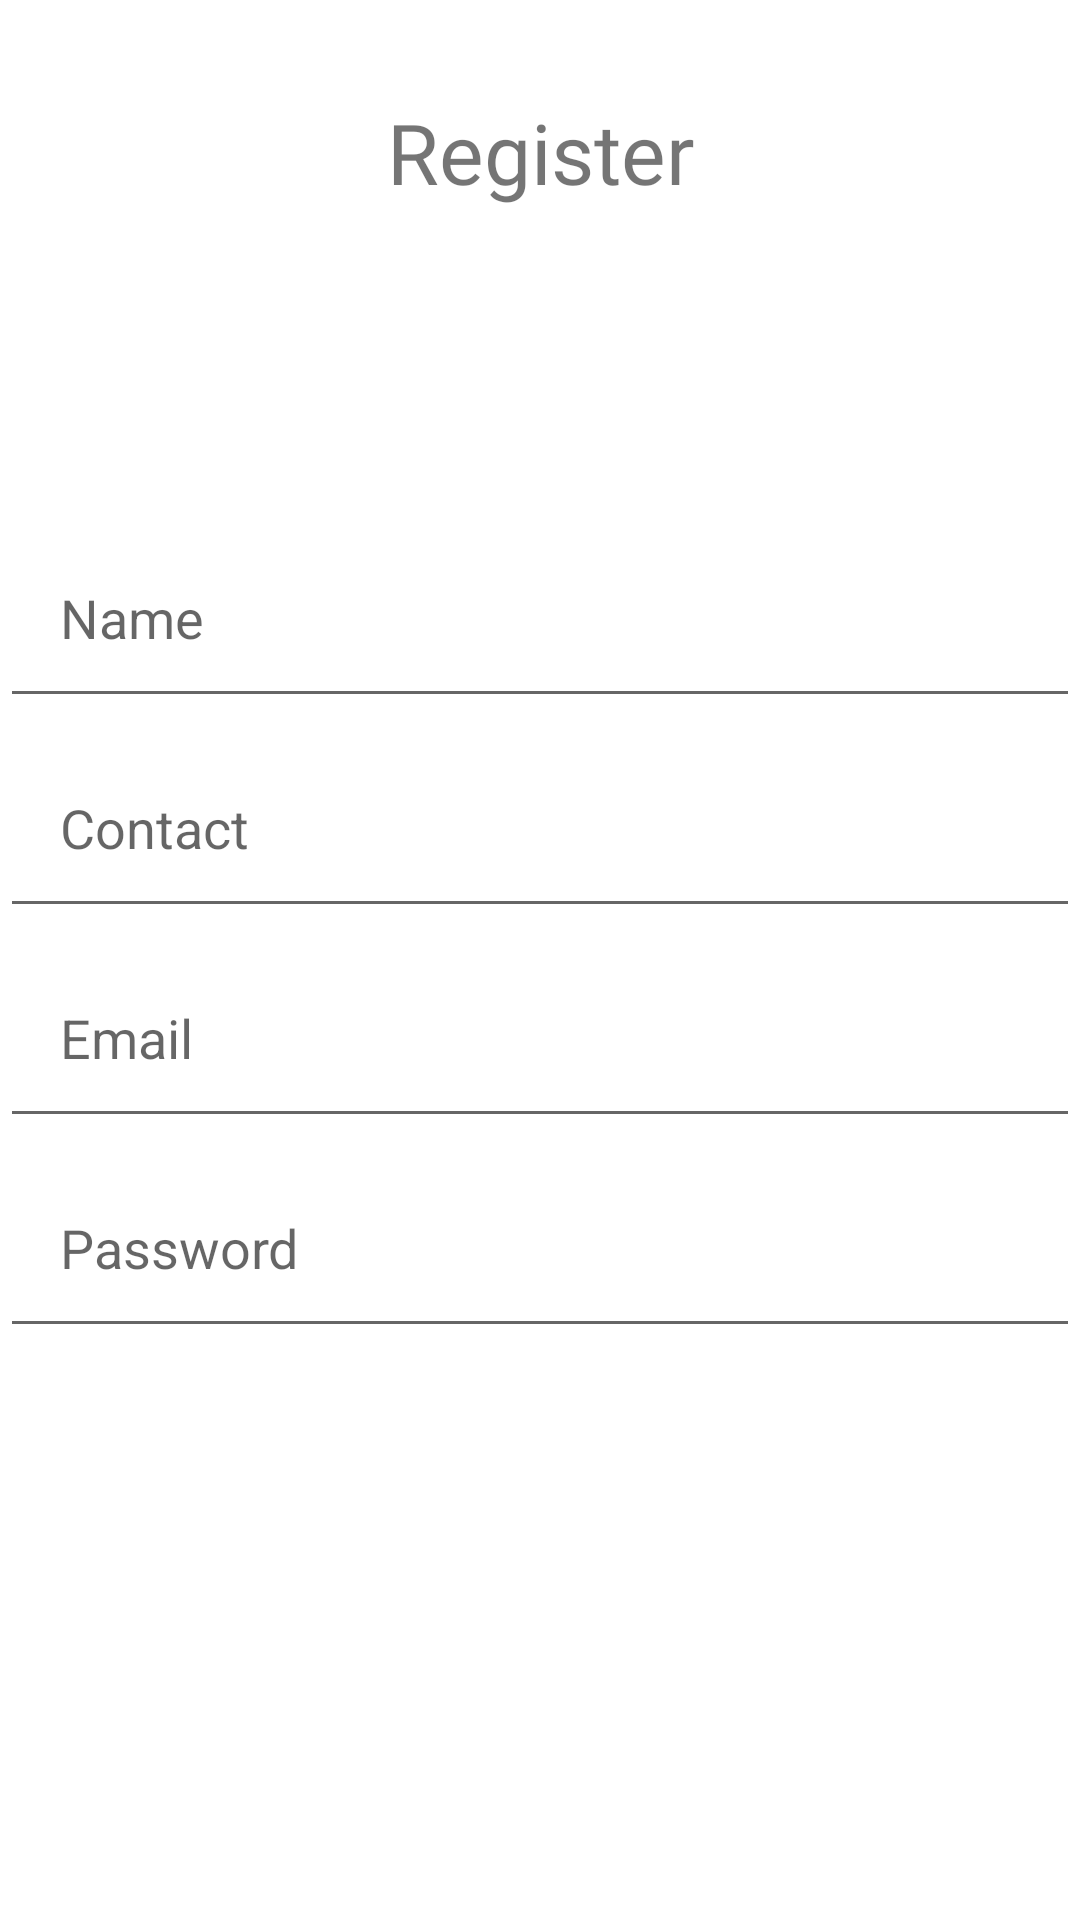

The Android layout XML behind this screen, and the referenced resources:
<!-- AndroidManifest.xml: application theme Theme.FirebaseDatabaseKotlin -->
<!-- res/layout/activity_register.xml -->
<?xml version="1.0" encoding="utf-8"?>
<androidx.constraintlayout.widget.ConstraintLayout xmlns:android="http://schemas.android.com/apk/res/android"
    xmlns:app="http://schemas.android.com/apk/res-auto"
    xmlns:tools="http://schemas.android.com/tools"
    android:layout_width="match_parent"
    android:layout_height="match_parent"
    tools:context=".RegisterActivity">

    <TextView
        android:id="@+id/textView"
        android:layout_width="wrap_content"
        android:layout_height="wrap_content"
        android:layout_marginTop="32dp"
        android:fontFamily="@font/biorhyme"
        android:text="Register"
        android:textSize="28sp"
        app:layout_constraintEnd_toEndOf="parent"
        app:layout_constraintStart_toStartOf="parent"
        app:layout_constraintTop_toTopOf="parent" />

    <EditText
        android:id="@+id/name"
        android:layout_width="match_parent"
        android:layout_height="70dp"
        android:layout_marginTop="100dp"
        android:hint="Name"
        android:paddingLeft="20dp"
        app:layout_constraintEnd_toEndOf="parent"
        app:layout_constraintHorizontal_bias="0.0"
        app:layout_constraintStart_toStartOf="parent"
        app:layout_constraintTop_toBottomOf="@+id/textView" />

    <EditText
        android:id="@+id/contact"
        android:layout_width="match_parent"
        android:layout_height="70dp"
        android:hint="Contact"
        android:paddingLeft="20dp"
        app:layout_constraintEnd_toEndOf="parent"
        app:layout_constraintStart_toStartOf="parent"
        app:layout_constraintTop_toBottomOf="@+id/name" />

    <EditText
        android:id="@+id/email"
        android:layout_width="match_parent"
        android:layout_height="70dp"
        android:hint="Email"
        android:paddingLeft="20dp"
        android:inputType="textEmailAddress"
        app:layout_constraintEnd_toEndOf="parent"
        app:layout_constraintStart_toStartOf="parent"
        app:layout_constraintTop_toBottomOf="@+id/contact" />

    <EditText
        android:id="@+id/password"
        android:layout_width="match_parent"
        android:layout_height="70dp"
        android:hint="Password"
        android:paddingLeft="20dp"
        android:inputType="numberPassword"
        app:layout_constraintEnd_toEndOf="parent"
        app:layout_constraintStart_toStartOf="parent"
        app:layout_constraintTop_toBottomOf="@+id/email" />

    <Button
        android:id="@+id/signup"
        android:layout_width="wrap_content"
        android:layout_height="wrap_content"
        android:layout_gravity="center"
        android:layout_marginTop="216dp"
        android:text="Signup"
        app:layout_constraintEnd_toEndOf="parent"
        app:layout_constraintStart_toStartOf="parent"
        app:layout_constraintTop_toBottomOf="@+id/password" />
</androidx.constraintlayout.widget.ConstraintLayout>
<!-- resources referenced by this layout -->
<resources>
  <style name="Theme.FirebaseDatabaseKotlin" parent="Theme.MaterialComponents.DayNight.DarkActionBar">
          
          <item name="colorPrimary">@color/purple_500</item>
          <item name="colorPrimaryVariant">@color/purple_700</item>
          <item name="colorOnPrimary">@color/white</item>
          
          <item name="colorSecondary">@color/teal_200</item>
          <item name="colorSecondaryVariant">@color/teal_700</item>
          <item name="colorOnSecondary">@color/black</item>
          
          <item name="android:statusBarColor">?attr/colorPrimaryVariant</item>
          
      </style>
  <!-- not gathered from this repository: default colours our renderer supplied (Android Studio template values) -->
  <color name="purple_500">#FF6200EE</color>
  <color name="purple_700">#FF3700B3</color>
  <color name="teal_200">#FF03DAC5</color>
  <color name="teal_700">#FF018786</color>
  <color name="black">#FF000000</color>
  <color name="white">#FFFFFFFF</color>
</resources>
